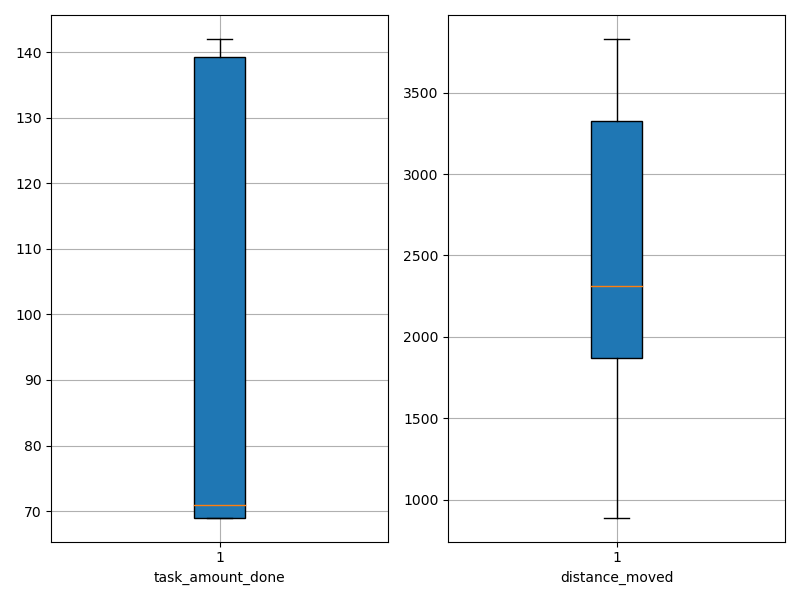

The file beside this chart, header and first rows:
agent_id, task_amount_done, distance_moved
0, 69.0, 2253
1, 71.0, 2093
2, 71.0, 1946
3, 69.0, 1354
4, 141.0, 2929
5, 71.0, 2365
6, 69.0, 1712
7, 139.0, 3414
8, 70.0, 889.1
9, 140.0, 3321
10, 142.0, 3464
11, 140.0, 3331
12, 140.0, 3511
13, 70.0, 1366
14, 141.0, 3387
15, 141.0, 3453
16, 72.0, 3088
17, 137.0, 3319
18, 71.0, 2647
19, 70.0, 3830
20, 71.0, 2123
21, 69.0, 2482
22, 69.0, 1803
23, 70.0, 2264
24, 71.0, 1895
25, 70.0, 1047
26, 69.0, 2211
27, 69.0, 2613
28, 139.0, 3613
29, 141.0, 3178
30, 69.0, 2248
31, 69.0, 3664
32, 140.0, 3148
33, 70.0, 1119
34, 71.0, 1660
35, 69.0, 2207
36, 70.0, 1746
37, 69.0, 2118
38, 70.0, 1753
39, 141.0, 3420
